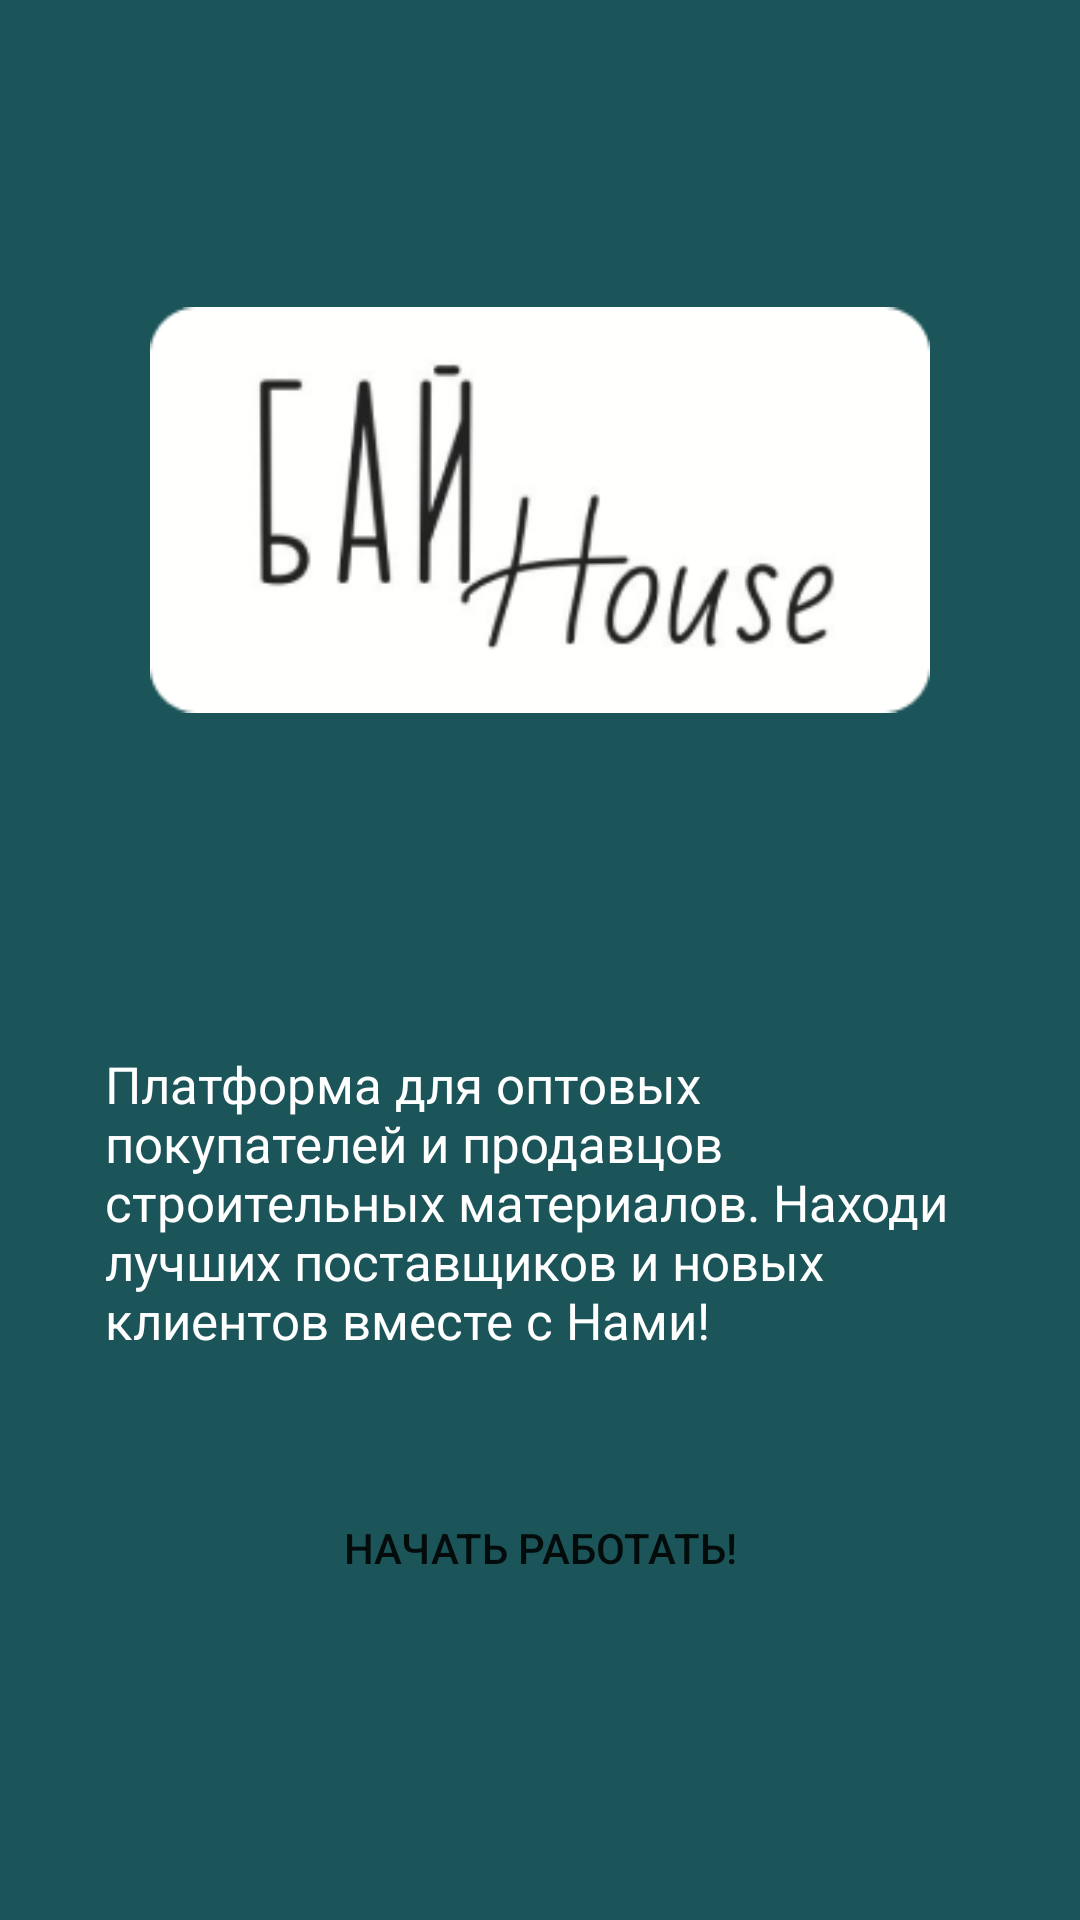

Layout XML and referenced resources for this Android screen:
<!-- AndroidManifest.xml: application theme Theme.BisexualHouse -->
<!-- res/layout/activity_main.xml -->
<?xml version="1.0" encoding="utf-8"?>
<androidx.constraintlayout.widget.ConstraintLayout xmlns:android="http://schemas.android.com/apk/res/android"
    xmlns:app="http://schemas.android.com/apk/res-auto"
    xmlns:tools="http://schemas.android.com/tools"
    android:layout_width="match_parent"
    android:layout_height="match_parent"
    tools:context=".MainActivity">

    <androidx.constraintlayout.widget.ConstraintLayout
        android:id="@+id/constraintLayout"
        android:layout_width="match_parent"
        android:layout_height="match_parent"
        android:background="@color/green"
        android:orientation="vertical"
        app:layout_constraintBottom_toBottomOf="parent"
        app:layout_constraintEnd_toEndOf="parent"
        app:layout_constraintStart_toStartOf="parent"
        app:layout_constraintTop_toTopOf="parent">

        <ImageView
            android:id="@+id/imageView"
            android:layout_width="260dp"
            android:layout_height="200dp"
            android:layout_marginTop="70dp"
            android:src="@drawable/msg510130213_233067_1__1_"
            app:layout_constraintEnd_toEndOf="parent"
            app:layout_constraintStart_toStartOf="parent"
            app:layout_constraintTop_toTopOf="parent" />

        <TextView
            android:id="@+id/textView"
            android:layout_width="290dp"
            android:layout_height="140dp"
            android:layout_marginTop="80dp"
            android:text="Платформа для оптовых покупателей и продавцов строительных материалов. Находи лучших поставщиков и новых клиентов вместе с Нами! "
            android:textColor="@color/white"
            android:textSize="17sp"
            app:layout_constraintEnd_toEndOf="@+id/imageView"
            app:layout_constraintStart_toStartOf="@+id/imageView"
            app:layout_constraintTop_toBottomOf="@+id/imageView" />

        <Button
            android:layout_width="150dp"
            android:id="@+id/nachat"
            android:layout_height="wrap_content"
            android:layout_marginBottom="100dp"
            android:background="00000"
            android:text="@string/nachat"
            android:textSize="14sp"
            app:layout_constraintBottom_toBottomOf="parent"
            app:layout_constraintEnd_toEndOf="@+id/textView"
            app:layout_constraintStart_toStartOf="@+id/textView" />


    </androidx.constraintlayout.widget.ConstraintLayout>

</androidx.constraintlayout.widget.ConstraintLayout>
<!-- resources referenced by this layout -->
<resources>
  <color name="green">#1B5459</color>
  <color name="white">#FFFFFFFF</color>
  <!-- drawable msg510130213_233067_1__1_: png bitmap (drawable, 12908 bytes) -->
  <string name="nachat">Начать работать!</string>
  <style name="Theme.BisexualHouse" parent="Theme.MaterialComponents.DayNight.DarkActionBar">
          
          <item name="colorPrimary">@color/purple_500</item>
          <item name="colorPrimaryVariant">@color/purple_700</item>
          <item name="colorOnPrimary">@color/white</item>
          
          <item name="colorSecondary">@color/teal_200</item>
          <item name="colorSecondaryVariant">@color/teal_700</item>
          <item name="colorOnSecondary">@color/black</item>
          
          <item name="android:statusBarColor" tools:targetApi="l">?attr/colorPrimaryVariant</item>
          
      </style>
  <color name="purple_500">#FF6200EE</color>
  <color name="purple_700">#FF3700B3</color>
  <color name="teal_200">#FF03DAC5</color>
  <color name="teal_700">#FF018786</color>
  <color name="black">#FF000000</color>
</resources>
